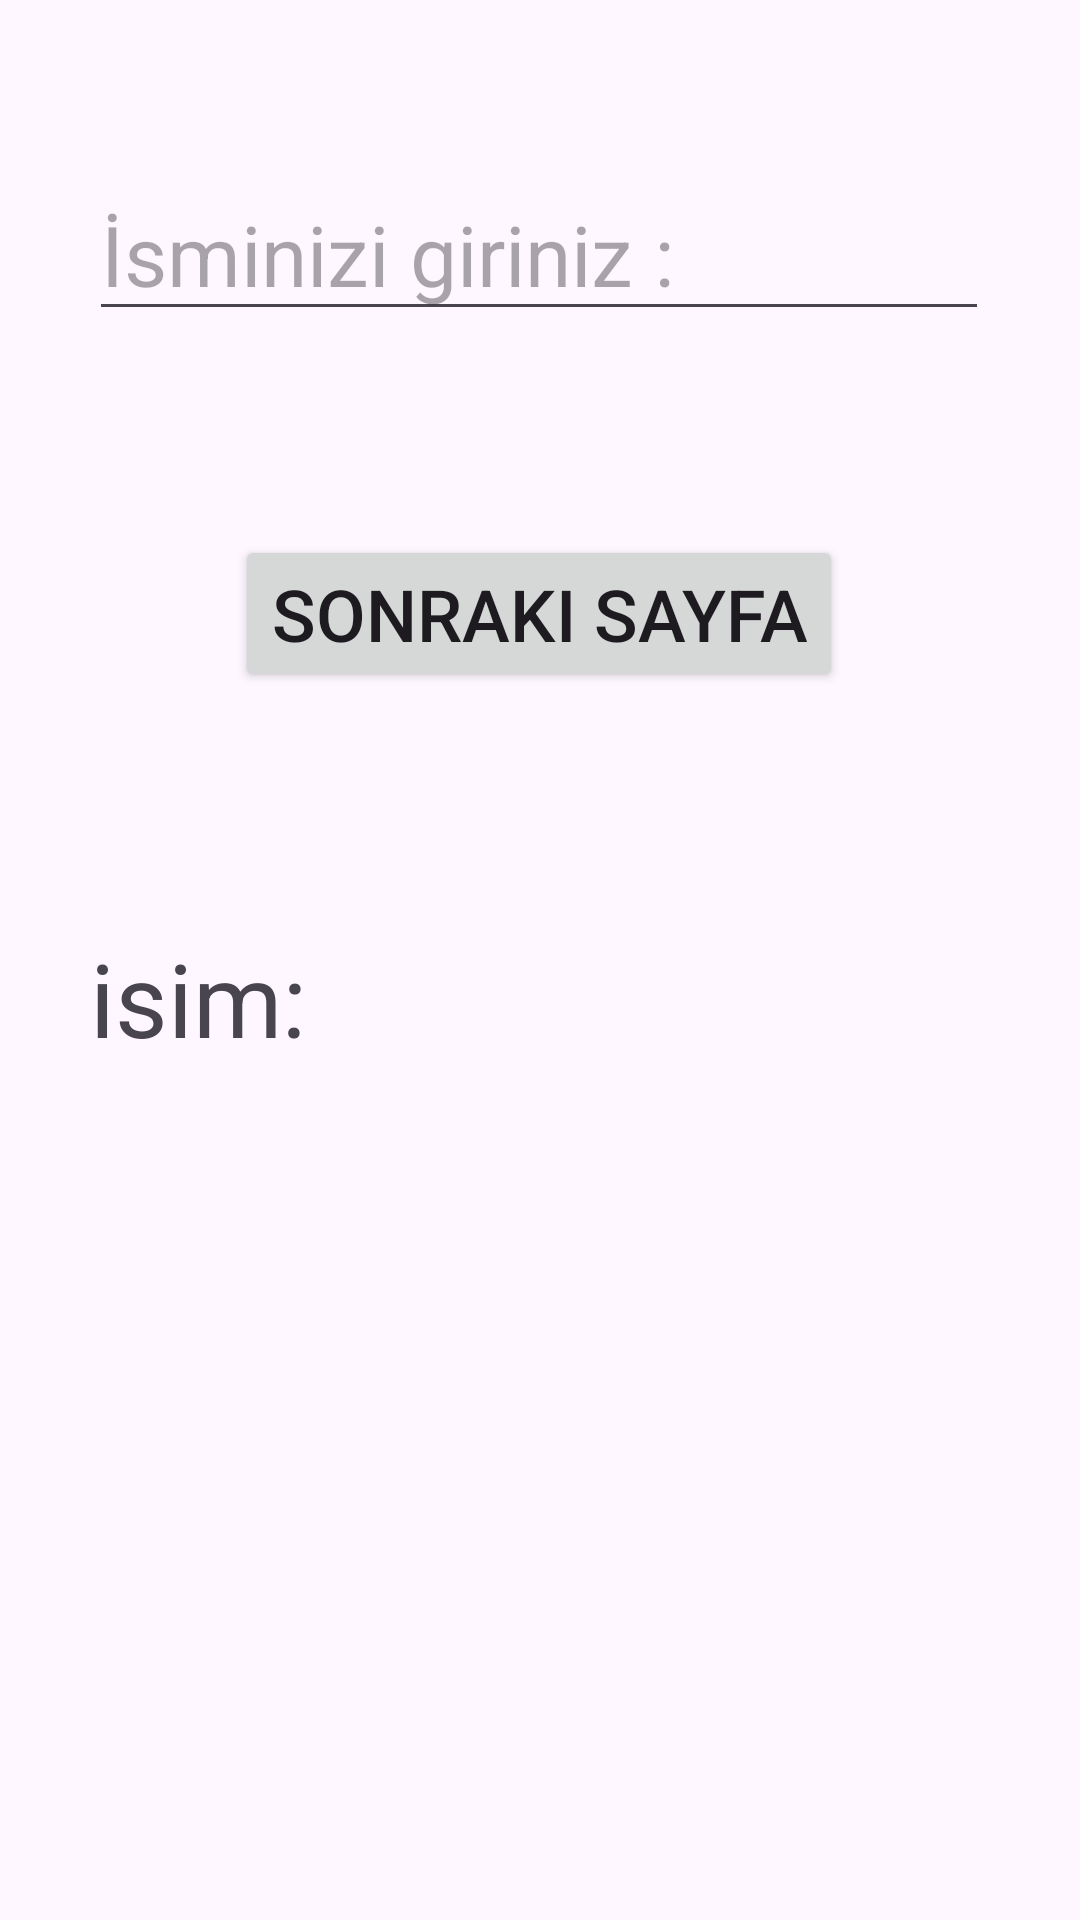

This screen was rendered from an Android layout file. Write that file and the resources it references.
<!-- AndroidManifest.xml: application theme Theme.TwoProject -->
<!-- res/layout/activity_main.xml -->
<?xml version="1.0" encoding="utf-8"?>
<androidx.constraintlayout.widget.ConstraintLayout xmlns:android="http://schemas.android.com/apk/res/android"
    xmlns:app="http://schemas.android.com/apk/res-auto"
    xmlns:tools="http://schemas.android.com/tools"
    android:id="@+id/main"
    android:layout_width="match_parent"
    android:layout_height="match_parent"
    tools:context=".MainActivity">

    <EditText
        android:id="@+id/editTextText"
        android:layout_width="300dp"
        android:layout_height="wrap_content"
        android:layout_marginTop="56dp"
        android:ems="10"
        android:hint="İsminizi giriniz : "
        android:inputType="text"
        android:textSize="28sp"
        app:layout_constraintEnd_toEndOf="parent"
        app:layout_constraintHorizontal_bias="0.495"
        app:layout_constraintStart_toStartOf="parent"
        app:layout_constraintTop_toTopOf="parent" />

    <Button
        android:id="@+id/button"
        android:layout_width="wrap_content"
        android:layout_height="wrap_content"
        android:layout_marginTop="68dp"
        android:onClick="sonrakiSayfa"
        android:text="Sonraki sayfa"
        android:textSize="24sp"
        app:layout_constraintEnd_toEndOf="parent"
        app:layout_constraintHorizontal_bias="0.497"
        app:layout_constraintStart_toStartOf="parent"
        app:layout_constraintTop_toBottomOf="@+id/editTextText" />

    <TextView
        android:id="@+id/textView"
        android:layout_width="300dp"
        android:layout_height="100dp"
        android:layout_marginTop="52dp"
        android:gravity="center"
        android:text="isim:"
        android:textAlignment="viewStart"
        android:textSize="34sp"
        app:layout_constraintEnd_toEndOf="parent"
        app:layout_constraintHorizontal_bias="0.498"
        app:layout_constraintStart_toStartOf="parent"
        app:layout_constraintTop_toBottomOf="@+id/button" />
</androidx.constraintlayout.widget.ConstraintLayout>
<!-- resources referenced by this layout -->
<resources>
  <style name="Theme.TwoProject" parent="Base.Theme.TwoProject" />
  <style name="Base.Theme.TwoProject" parent="Theme.Material3.DayNight.NoActionBar">
          
          
      </style>
</resources>
